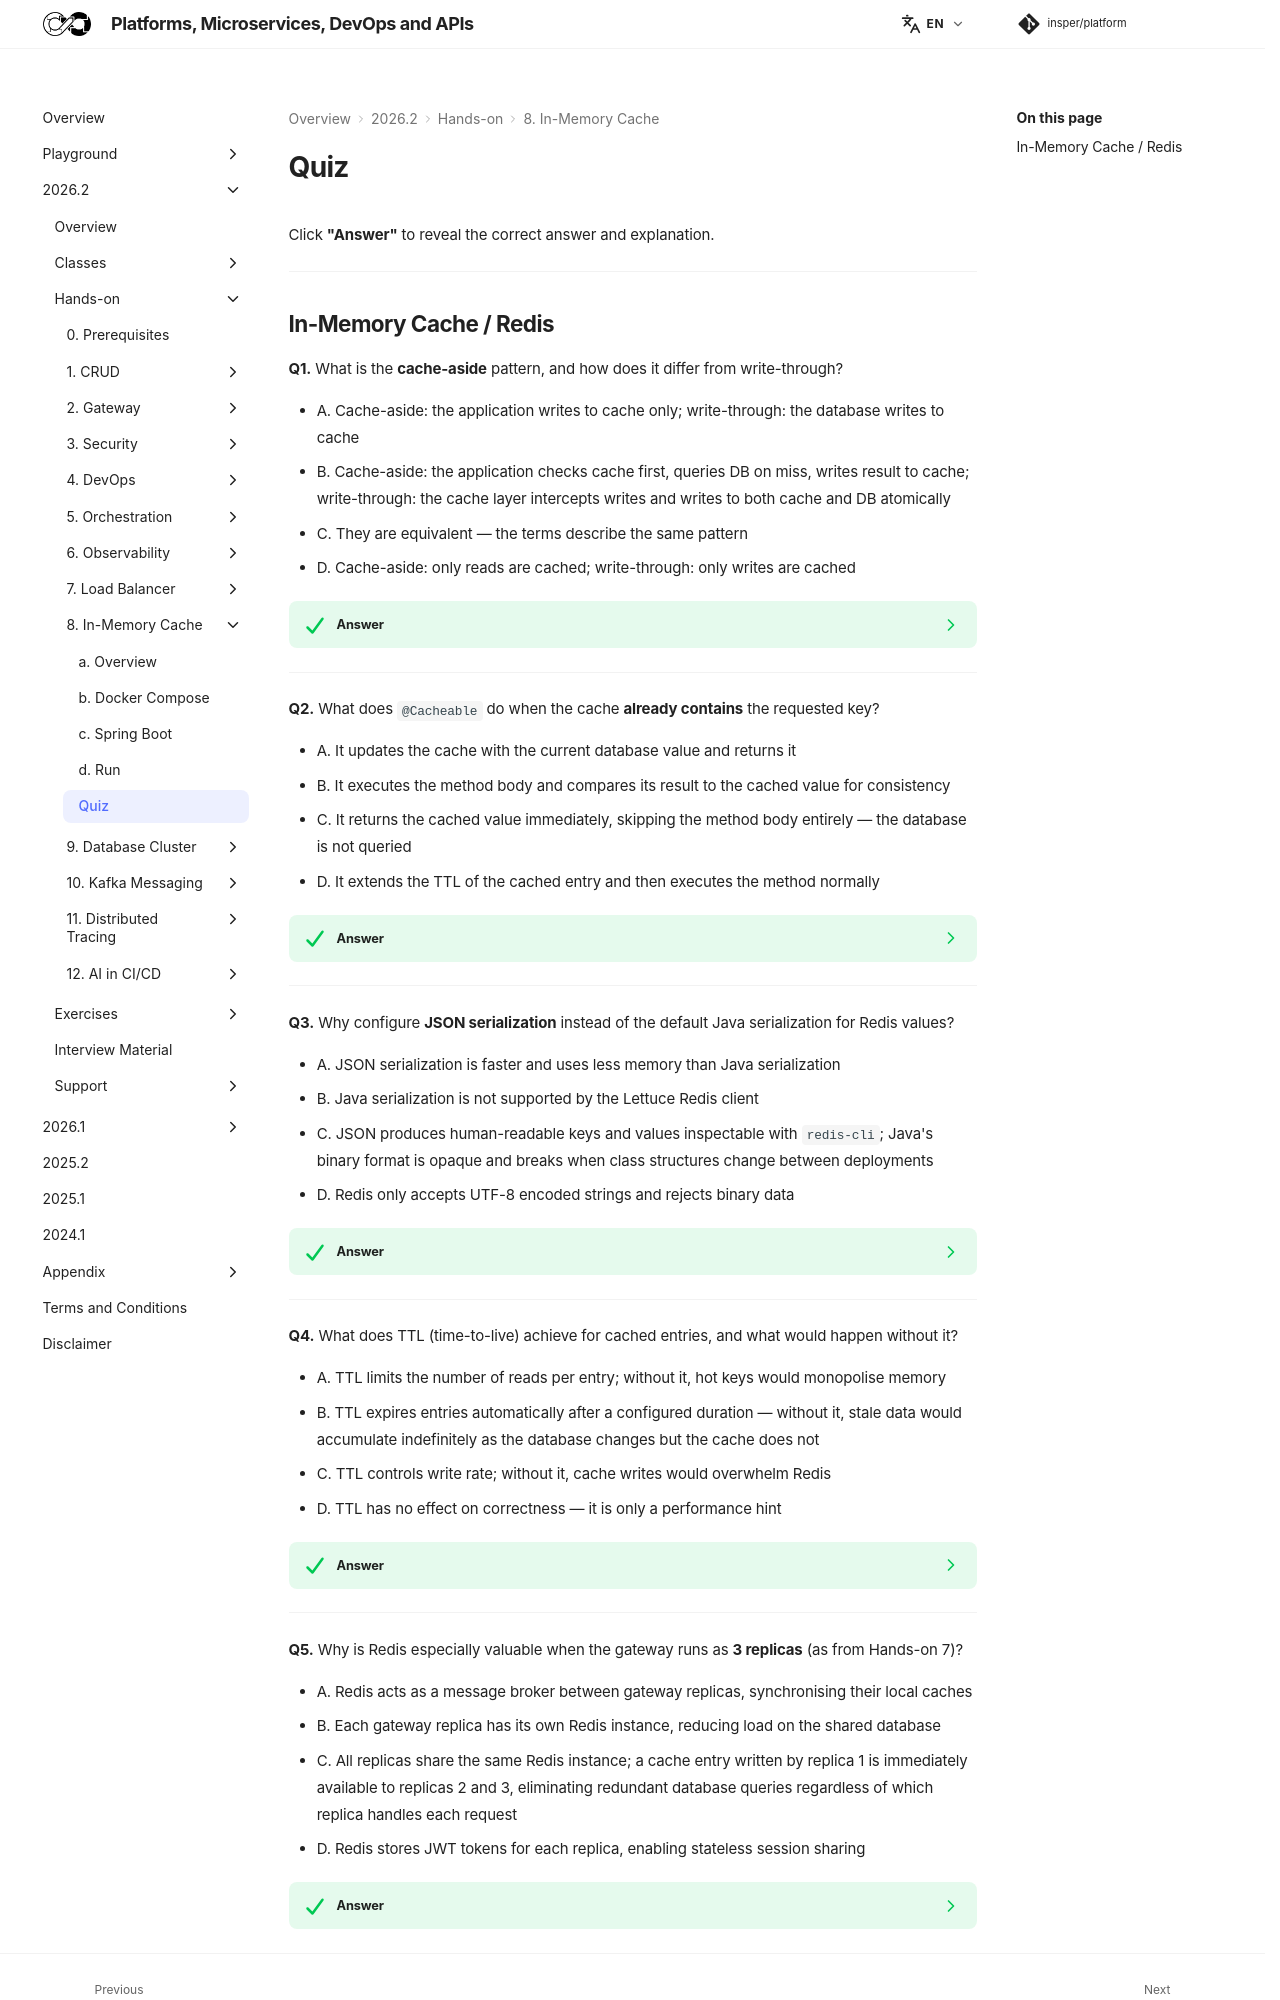

repository: Insper/platform · page: 2026.2/hands-on/8/quiz/index.html · generator: mkdocs

Click **"Answer"** to reveal the correct answer and explanation.

---

## In-Memory Cache / Redis

**Q1.** What is the **cache-aside** pattern, and how does it differ from write-through?

- A. Cache-aside: the application writes to cache only; write-through: the database writes to cache
- B. Cache-aside: the application checks cache first, queries DB on miss, writes result to cache; write-through: the cache layer intercepts writes and writes to both cache and DB atomically
- C. They are equivalent — the terms describe the same pattern
- D. Cache-aside: only reads are cached; write-through: only writes are cached

??? success "Answer"
    **B — Cache-aside: app manages the cache; write-through: cache layer intercepts writes.**

    With cache-aside (lazy loading), the application explicitly checks the cache, fetches from DB on miss, and populates the cache. With write-through, the cache intercepts every write and synchronously updates both itself and the database — ensuring strong consistency but adding write latency. This course uses cache-aside via `@Cacheable`.

---

**Q2.** What does `@Cacheable` do when the cache **already contains** the requested key?

- A. It updates the cache with the current database value and returns it
- B. It executes the method body and compares its result to the cached value for consistency
- C. It returns the cached value immediately, skipping the method body entirely — the database is not queried
- D. It extends the TTL of the cached entry and then executes the method normally

??? success "Answer"
    **C — Returns cached value, method body skipped.**

    This is the entire point of `@Cacheable`. Spring's AOP proxy intercepts the method call, checks Redis for the key (e.g., `accounts::42`), and if found, returns the cached value directly. The `findById` implementation — including the database query — is never executed. The performance gain is the difference between a Redis lookup (<1 ms) and a PostgreSQL query (5–50 ms).

---

**Q3.** Why configure **JSON serialization** instead of the default Java serialization for Redis values?

- A. JSON serialization is faster and uses less memory than Java serialization
- B. Java serialization is not supported by the Lettuce Redis client
- C. JSON produces human-readable keys and values inspectable with `redis-cli`; Java's binary format is opaque and breaks when class structures change between deployments
- D. Redis only accepts UTF-8 encoded strings and rejects binary data

??? success "Answer"
    **C — Human-readable and version-stable.**

    Java serialization produces binary blobs tied to the exact class definition. If you add or rename a field between deployments, deserialization fails with `InvalidClassException`. JSON is both human-readable (you can inspect values with `redis-cli GET "accounts::42"`) and resilient to field additions (Jackson ignores unknown fields with `@JsonIgnoreProperties`).

---

**Q4.** What does TTL (time-to-live) achieve for cached entries, and what would happen without it?

- A. TTL limits the number of reads per entry; without it, hot keys would monopolise memory
- B. TTL expires entries automatically after a configured duration — without it, stale data would accumulate indefinitely as the database changes but the cache does not
- C. TTL controls write rate; without it, cache writes would overwhelm Redis
- D. TTL has no effect on correctness — it is only a performance hint

??? success "Answer"
    **B — Prevents stale data from accumulating indefinitely.**

    If an account's email is updated in PostgreSQL but the cache has no TTL, `accounts::42` would return the old email forever (until a server restart). With a 5-minute TTL, the stale entry expires and the next read re-queries the database. `@CachePut` on the update method also ensures the cache is refreshed immediately when data changes.

---

**Q5.** Why is Redis especially valuable when the gateway runs as **3 replicas** (as from Hands-on 7)?

- A. Redis acts as a message broker between gateway replicas, synchronising their local caches
- B. Each gateway replica has its own Redis instance, reducing load on the shared database
- C. All replicas share the same Redis instance; a cache entry written by replica 1 is immediately available to replicas 2 and 3, eliminating redundant database queries regardless of which replica handles each request
- D. Redis stores JWT tokens for each replica, enabling stateless session sharing

??? success "Answer"
    **C — Shared external cache eliminates per-replica redundancy.**
